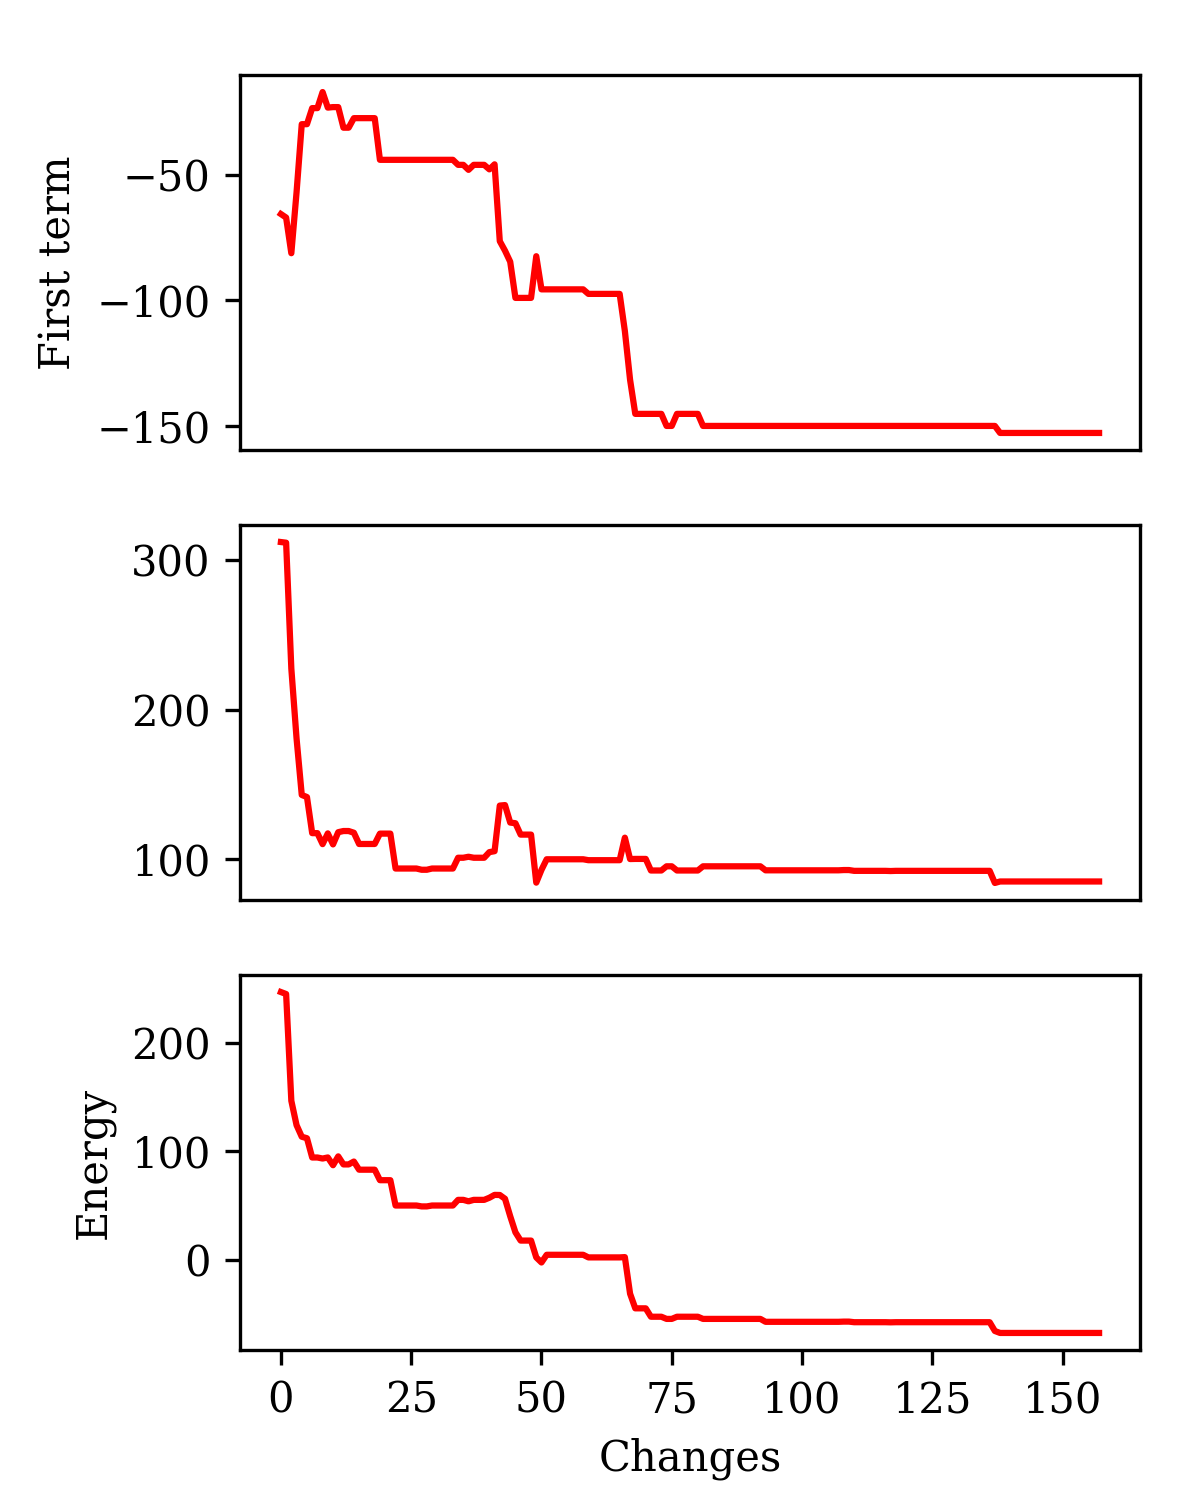

Values plotted in this chart, from the file beside it:
ft0, st0, e0
-65.6, 312.3, 246.7
-67.0, 311.9, 244.9
-81.2, 227.7, 146.5
-57.0, 181.1, 124.1
-29.8, 143.2, 113.4
-29.8, 141.8, 112
-23.4, 117.6, 94.23
-23.4, 117.6, 94.23
-17.0, 110.3, 93.28
-23.2, 117.5, 94.26
-23, 110.1, 87.11
-23, 118.3, 95.27
-31.2, 119, 87.84
-31.2, 119, 87.84
-27.4, 117.9, 90.5
-27.4, 110.4, 82.98
-27.4, 110.4, 82.98
-27.4, 110.4, 82.98
-27.4, 110.4, 82.98
-44.0, 117.3, 73.3
-44.0, 117.3, 73.3
-44.0, 117.3, 73.3
-44.0, 93.96, 49.96
-44.0, 93.96, 49.96
-44.0, 93.96, 49.96
-44.0, 93.96, 49.96
-44.0, 93.96, 49.96
-44.0, 93.14, 49.14
-44.0, 93.14, 49.14
-44.0, 93.96, 49.96
-44.0, 93.96, 49.96
-44.0, 93.96, 49.96
-44.0, 93.96, 49.96
-44.0, 93.96, 49.96
-46.0, 101.2, 55.17
-46.0, 101.2, 55.17
-48.0, 101.8, 53.84
-46.0, 101.2, 55.17
-46.0, 101.2, 55.17
-46.0, 101.2, 55.17
-47.8, 104.9, 57.12
-45.8, 105.6, 59.76
-76.4, 136.1, 59.66
-80.2, 136.4, 56.19
-84.6, 124.7, 40.1
-99.0, 124.3, 25.27
-99.0, 116.6, 17.65
-99.0, 116.6, 17.65
-99.0, 116.6, 17.65
-82.4, 84.52, 2.116
-95.6, 93.07, -2.534
-95.6, 100.2, 4.551
-95.6, 100.2, 4.551
-95.6, 100.2, 4.551
-95.6, 100.2, 4.551
-95.6, 100.2, 4.551
-95.6, 100.2, 4.551
-95.6, 100.2, 4.551
-95.6, 100.2, 4.551
-97.4, 99.54, 2.137
... 98 more rows
